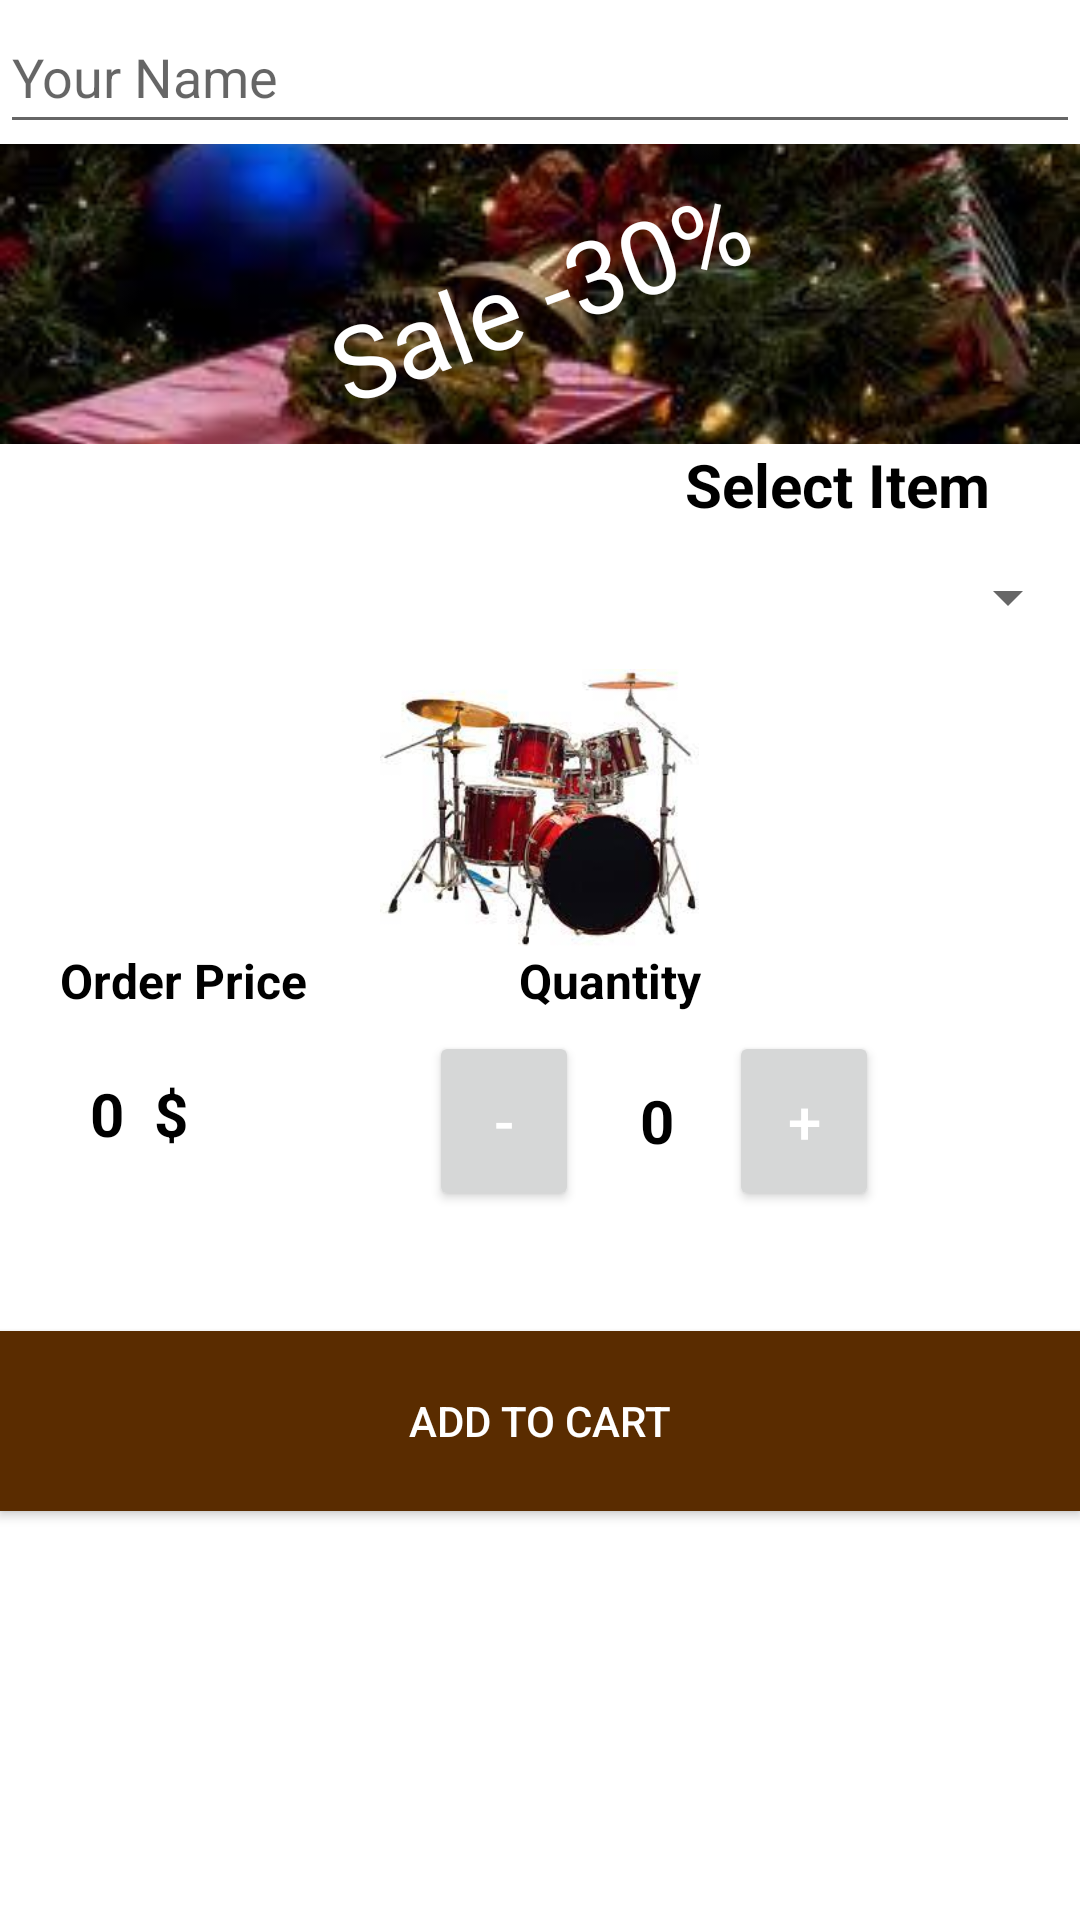

This screen was rendered from an Android layout file. Write that file and the resources it references.
<!-- AndroidManifest.xml: application theme Theme.Music_shop_last -->
<!-- res/layout/activity_main.xml -->
<?xml version="1.0" encoding="utf-8"?>
<androidx.appcompat.widget.LinearLayoutCompat xmlns:android="http://schemas.android.com/apk/res/android"
    xmlns:app="http://schemas.android.com/apk/res-auto"
    xmlns:tools="http://schemas.android.com/tools"
    android:layout_width="match_parent"
    android:layout_height="match_parent"
    android:layout_margin="10dp"
    android:background="@color/white"
    android:orientation="vertical">


    <EditText
        android:id="@+id/nameEditText"
        android:layout_width="match_parent"
        android:layout_height="wrap_content"
        android:ems="10"
        android:hint="Your Name"
        android:importantForAutofill="no"
        android:inputType="textPersonName"
        android:minHeight="48dp"
        android:textColor="@color/black" />

    <RelativeLayout
        android:layout_width="match_parent"
        android:layout_height="wrap_content">

        <ImageView
            android:layout_width="match_parent"
            android:layout_height="100dp"
            android:scaleType="centerCrop"
            app:srcCompat="@drawable/music_shop_3" />

        <TextView
            android:layout_width="wrap_content"
            android:layout_height="wrap_content"
            android:layout_centerInParent="true"
            android:fontFamily="@font/aclonica"
            android:rotation="-20"
            android:text="Sale -30%"
            android:textColor="@color/white"
            android:textSize="34sp" />

    </RelativeLayout>

    <TextView
        android:layout_width="wrap_content"
        android:layout_height="wrap_content"
        android:layout_gravity="end"
        android:layout_marginEnd="30dp"
        android:text="Select Item"
        android:textColor="@color/black"
        android:textSize="20sp"
        android:textStyle="bold" />

    <Spinner
        android:id="@+id/spinner"
        android:layout_width="match_parent"
        android:layout_height="wrap_content"
        android:minHeight="48dp"
        tools:ignore="SpeakableTextPresentCheck" />

    <ImageView
        android:id="@+id/goodsImageView"
        android:layout_width="113dp"
        android:layout_height="93dp"
        android:layout_gravity="center_horizontal"
        app:srcCompat="@drawable/drums" />

    <RelativeLayout
        android:id="@+id/priceQuantityTextView"
        android:layout_width="match_parent"
        android:layout_height="wrap_content">

        <TextView
            android:id="@+id/priceTitleTextView"
            android:layout_width="116dp"
            android:layout_height="wrap_content"
            android:layout_alignParentStart="true"
            android:layout_marginStart="20dp"
            android:text="@string/order_price"
            android:textColor="@color/black"
            android:textSize="16sp"
            android:textStyle="bold" />

        <TextView
            android:id="@+id/priceTextView"
            android:layout_width="wrap_content"
            android:layout_height="wrap_content"
            android:layout_below="@id/priceTitleTextView"
            android:layout_marginStart="30dp"
            android:layout_marginTop="20dp"
            android:text="0"
            android:textColor="@color/black"
            android:textSize="20sp"
            android:textStyle="bold" />

        <TextView
            android:id="@+id/currencyTextView"
            android:layout_width="wrap_content"
            android:layout_height="wrap_content"
            android:layout_below="@id/priceTitleTextView"
            android:layout_marginStart="10dp"
            android:layout_marginTop="20dp"
            android:layout_toEndOf="@id/priceTextView"
            android:text="$"
            android:textColor="@color/black"
            android:textSize="20sp"
            android:textStyle="bold" />

        <TextView
            android:id="@+id/quantityTitleTextView"
            android:layout_width="87dp"
            android:layout_height="wrap_content"
            android:layout_alignParentRight="true"
            android:layout_marginEnd="100dp"
            android:layout_marginRight="116dp"
            android:text="Quantity"
            android:textColor="@color/black"
            android:textSize="16sp"
            android:textStyle="bold" />

        <Button
            android:id="@+id/minesButton"
            android:layout_width="50dp"
            android:layout_height="60dp"
            android:layout_below="@id/quantityTitleTextView"
            android:layout_alignParentStart="true"
            android:layout_marginStart="143dp"
            android:layout_marginLeft="81dp"
            android:layout_marginTop="6dp"
            android:layout_toRightOf="@id/currencyTextView"
            android:onClick="decreaseQuantity"
            android:text="-"
            android:textColor="@color/white"
            android:textSize="20sp" />

        <TextView
            android:id="@+id/quantityTextView"
            android:layout_width="50dp"
            android:layout_height="60dp"
            android:layout_below="@id/priceTitleTextView"
            android:layout_alignParentStart="true"
            android:layout_marginStart="194dp"
            android:layout_marginLeft="1dp"
            android:layout_marginTop="6dp"
            android:layout_toRightOf="@+id/minesButton"
            android:backgroundTint="@color/white"
            android:gravity="center"
            android:text="0"
            android:textColor="@color/black"
            android:textSize="20sp"
            android:textStyle="bold" />

        <Button
            android:id="@+id/plusButton"
            android:layout_width="50dp"
            android:layout_height="60dp"
            android:layout_below="@id/quantityTitleTextView"
            android:layout_alignParentStart="true"
            android:layout_marginStart="243dp"
            android:layout_marginTop="6dp"
            android:layout_marginEnd="40dp"
            android:layout_toEndOf="@+id/quantityTextView"
            android:onClick="increaseQuantity"
            android:text="+"
            android:textColor="@color/white"
            android:textSize="20sp" />


    </RelativeLayout>

    <Button
        android:id="@+id/addToCart"
        android:layout_width="match_parent"
        android:layout_height="60dp"
        android:layout_marginTop="40dp"
        android:background="@color/mine_dark2"
        android:onClick="addToCart"
        android:text="ADD TO CART"
        android:textColor="@color/white" />

</androidx.appcompat.widget.LinearLayoutCompat>
<!-- resources referenced by this layout -->
<resources>
  <color name="black">#FF000000</color>
  <color name="mine_dark2">#5A2C00</color>
  <color name="white">#FFFFFFFF</color>
  <!-- drawable drums: jpeg bitmap (drawable, 9370 bytes) -->
  <!-- drawable music_shop_3: jpeg bitmap (drawable, 11174 bytes) -->
  <string name="order_price">Order Price</string>
  <style name="Theme.Music_shop_last" parent="Theme.MaterialComponents.DayNight.DarkActionBar">
          
          <item name="colorPrimary">@color/mine_light</item>
          <item name="colorPrimaryVariant">@color/mine_dark2</item>
          <item name="colorOnPrimary">@color/white</item>
          
          <item name="colorSecondary">@color/teal_200</item>
          <item name="colorSecondaryVariant">@color/teal_700</item>
          <item name="colorOnSecondary">@color/black</item>
          
          <item name="android:statusBarColor" tools:targetApi="l">?attr/colorPrimaryVariant</item>
          
      </style>
  <color name="mine_light">#C65F00</color>
  <color name="teal_200">#FF03DAC5</color>
  <color name="teal_700">#FF018786</color>
</resources>
